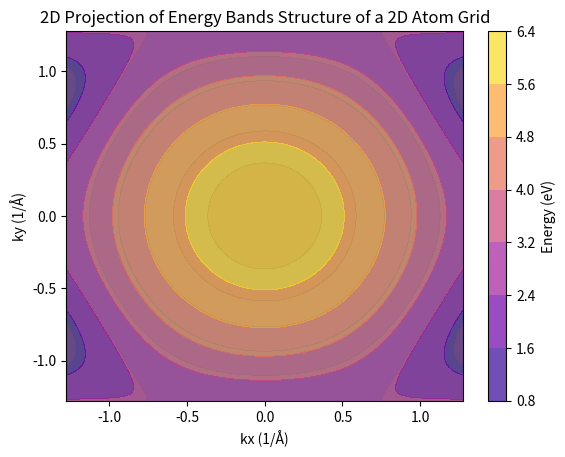

Here is the Python script that generated this plot:
import matplotlib.pyplot as plt
import numpy as np

# Parameters
a = 2.461  # lattice constant (Å)

a1 = np.array([a * np.sqrt(3) / 2, a / 2])  # base vector 1
a2 = np.array([a * np.sqrt(3) / 2, -a / 2])  # base vector 2

E_2p = 0  # epsilon_2p, energy of level 2p (eV)
y0 = 2.7  # gamma_0, constant
s0 = 0.1  # s_0, constant

def energy_plus(kx, ky, a1, a2):
    """Calculates the higher energy band."""
    f = 3 + 2 * np.cos(kx * a1[0] + ky * a1[1]) + 2 * np.cos(kx * a2[0] + ky * a2[1]) + 2 * np.cos(kx * (a1[0] - a2[0]) + ky * (a1[1] - a2[1]))
    return (E_2p - y0 * np.sqrt(f)) / (1 - s0 * np.sqrt(f))

def energy_minus(kx, ky, a1, a2):
    """Calculates the lower energy band."""
    f = 3 + 2 * np.cos(kx * a1[0] + ky * a1[1]) + 2 * np.cos(kx * a2[0] + ky * a2[1]) + 2 * np.cos(kx * (a1[0] - a2[0]) + ky * (a1[1] - a2[1]))
    return (E_2p + y0 * np.sqrt(f)) / (1 + s0 * np.sqrt(f))

kx = np.linspace(-np.pi / a, np.pi / a, 100)
ky = np.linspace(-np.pi / a, np.pi / a, 100)
kx, ky = np.meshgrid(kx, ky)

E_plus = energy_plus(kx, ky, a1, a2)
E_minus = energy_minus(kx, ky, a1, a2)

plt.contourf(kx, ky, E_plus, cmap='viridis', alpha=0.7)
plt.contourf(kx, ky, E_minus, cmap='plasma', alpha=0.7)

plt.xlabel('kx (1/Å)')
plt.ylabel('ky (1/Å)')
plt.title('2D Projection of Energy Bands Structure of a 2D Atom Grid')
plt.colorbar(label='Energy (eV)')
plt.show()
